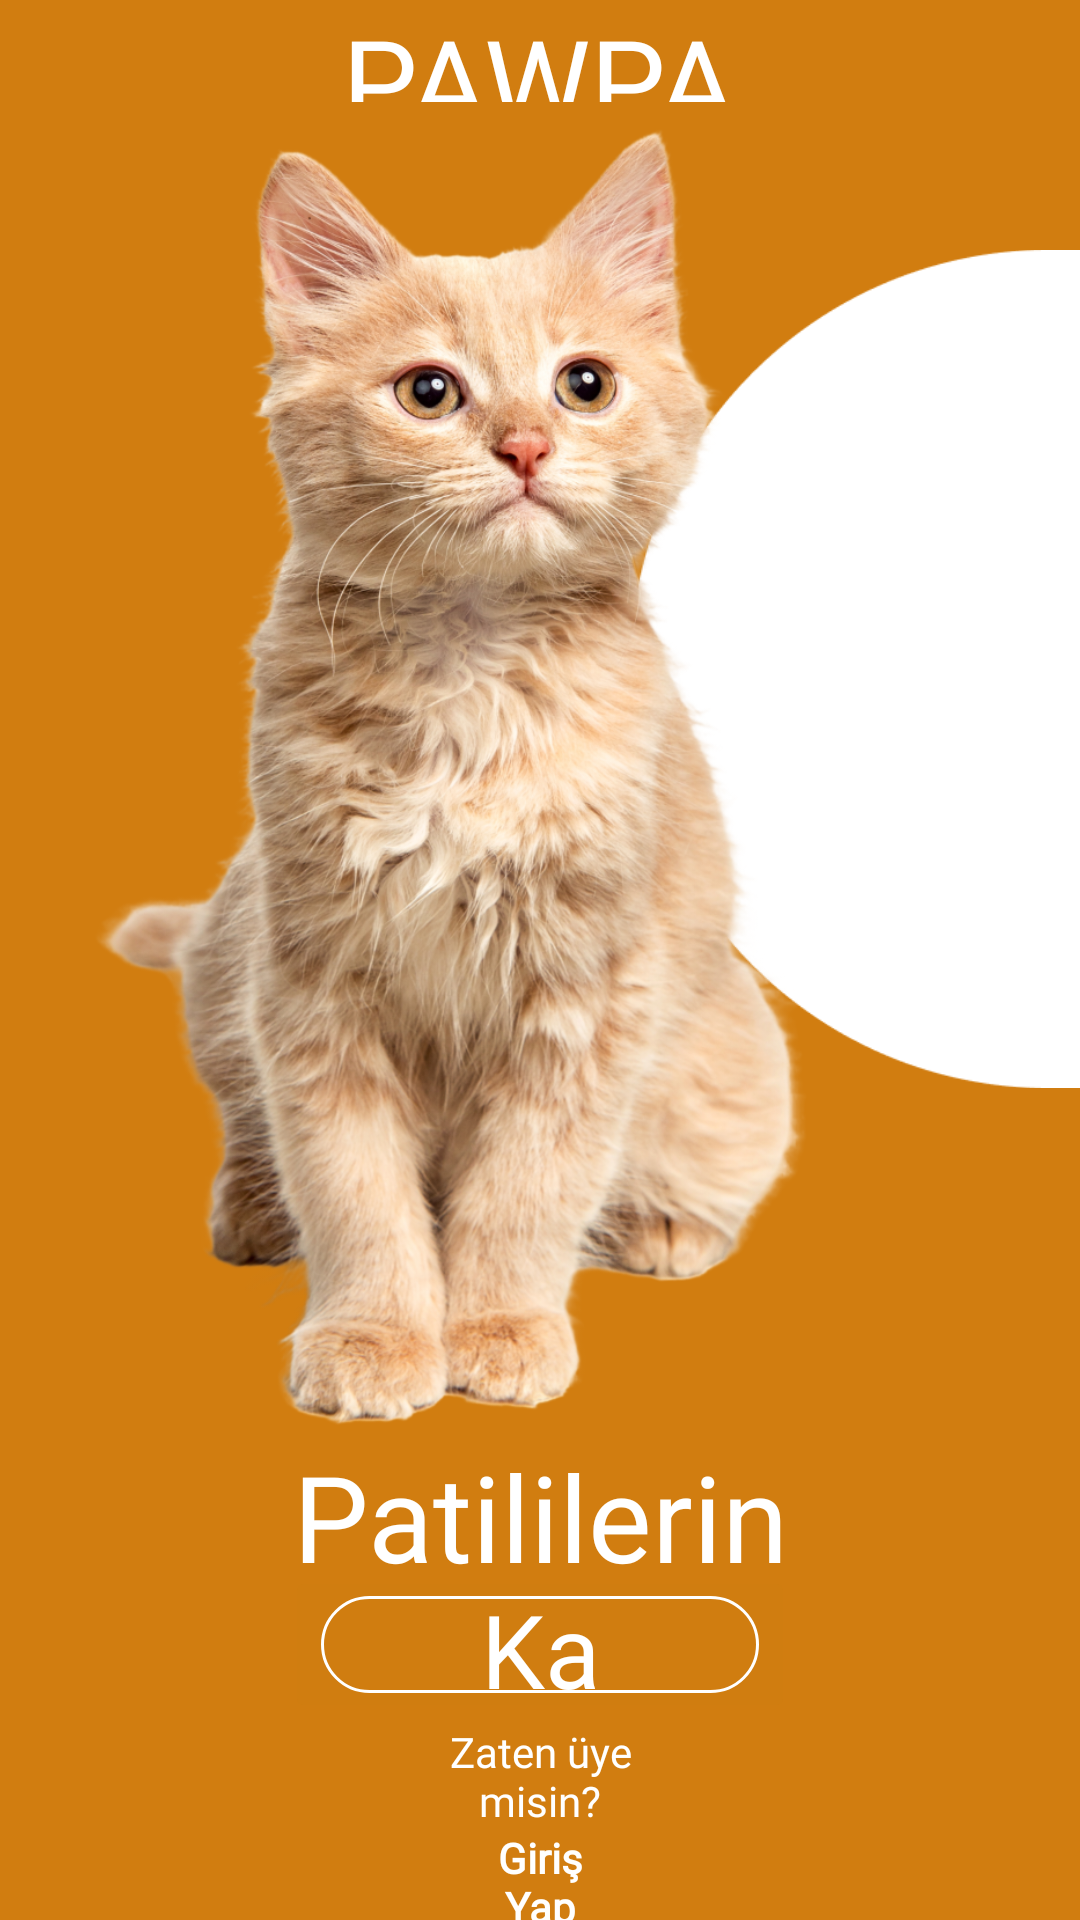

Android layout source for this screen:
<!-- AndroidManifest.xml: application theme Theme.PawPath -->
<!-- res/layout/first_page.xml -->
<?xml version="1.0" encoding="utf-8"?>
<LinearLayout xmlns:android="http://schemas.android.com/apk/res/android"
    xmlns:app="http://schemas.android.com/apk/res-auto"
    xmlns:tools="http://schemas.android.com/tools"
    android:layout_width="match_parent"
    android:layout_height="match_parent"
    tools:context=".ui.FirstPage"
    android:orientation="vertical"
    android:background="#D17D10">

    <RelativeLayout
        android:layout_width="match_parent"
        android:layout_height="17dp"
        android:layout_weight="0.060">

        <TextView
            android:id="@+id/textView"
            android:layout_width="171dp"
            android:layout_height="54dp"
            android:layout_alignParentStart="true"
            android:layout_alignParentEnd="true"
            android:layout_alignParentBottom="true"
            android:layout_marginStart="109dp"
            android:layout_marginEnd="110dp"
            android:layout_marginBottom="9dp"
            android:fontFamily="@font/oleo_script"
            android:text="PAWPATH"
            android:textAlignment="center"
            android:textColor="#FFFFFF"
            android:textSize="40sp" />
    </RelativeLayout>

    <RelativeLayout
        android:layout_width="match_parent"
        android:layout_height="0dp"
        android:layout_weight="1">

        <ImageView
            android:id="@+id/imageView2"
            android:layout_width="150dp"
            android:layout_height="300dp"
            android:layout_alignParentTop="true"
            android:layout_alignParentEnd="true"
            android:layout_marginTop="30dp"
            android:layout_marginEnd="0dp"
            app:srcCompat="@drawable/half_circle" />

        <ImageView
            android:id="@+id/imageView"
            android:layout_width="390dp"
            android:layout_height="631.92dp"
            android:layout_alignParentTop="true"
            android:layout_alignParentEnd="true"
            android:layout_marginTop="0dp"
            android:layout_marginEnd="0dp"
            app:srcCompat="@drawable/cat_background" />

    </RelativeLayout>

    <RelativeLayout
        android:layout_width="match_parent"
        android:layout_height="0dp"
        android:layout_weight="0.1">

        <TextView
            android:id="@+id/textView2"
            android:layout_width="wrap_content"
            android:layout_height="wrap_content"
            android:layout_alignParentStart="true"
            android:layout_alignParentTop="true"
            android:layout_alignParentEnd="true"
            android:layout_marginStart="44dp"
            android:layout_marginTop="0dp"
            android:layout_marginEnd="44dp"
            android:fontFamily="@font/just_another_hand"
            android:text="Patililerin Dünyasına Hoş Geldiniz!"
            android:textAlignment="center"
            android:textColor="#FFFFFF"
            android:textSize="40sp" />
    </RelativeLayout>

    <RelativeLayout
        android:layout_width="match_parent"
        android:layout_height="0dp"
        android:layout_weight="0.12">

        <ImageButton
            android:id="@+id/btnKayit"
            android:layout_width="200dp"
            android:layout_height="80dp"
            android:layout_alignParentStart="true"
            android:layout_alignParentTop="true"
            android:layout_alignParentEnd="true"
            android:layout_marginStart="95dp"
            android:layout_marginTop="0dp"
            android:layout_marginEnd="95dp"
            android:backgroundTint="#D07D10"
            android:src="@drawable/buton_beyaz_kenar" />

        <TextView
            android:id="@+id/textView10"
            android:layout_width="wrap_content"
            android:layout_height="wrap_content"
            android:layout_alignStart="@+id/btnKayit"
            android:layout_alignEnd="@+id/btnKayit"
            android:layout_alignParentTop="true"
            android:layout_alignParentBottom="true"
            android:layout_marginStart="60dp"
            android:layout_marginTop="5dp"
            android:layout_marginEnd="60dp"
            android:layout_marginBottom="2dp"
            android:fontFamily="@font/dongle_bold"
            android:gravity="center"
            android:text="Kayıt Ol"
            android:textColor="#FFFFFF"
            android:textSize="34sp" />
    </RelativeLayout>

    <RelativeLayout
        android:layout_width="match_parent"
        android:layout_height="0dp"
        android:layout_weight="0.15">


        <TextView
            android:id="@+id/textView3"
            android:layout_width="wrap_content"
            android:layout_height="wrap_content"
            android:layout_alignParentStart="true"
            android:layout_alignParentTop="true"
            android:layout_alignParentEnd="true"
            android:layout_marginStart="140dp"
            android:layout_marginTop="0dp"
            android:layout_marginEnd="140dp"
            android:fontFamily="@font/red_hat_display"
            android:text="Zaten üye misin?"
            android:textAlignment="center"
            android:textColor="#FFFFFF"
            android:textSize="14sp" />

        <TextView
            android:id="@+id/txtilkGiris"
            android:layout_width="wrap_content"
            android:layout_height="wrap_content"
            android:layout_below="@+id/textView3"
            android:layout_alignParentStart="true"
            android:layout_alignParentEnd="true"
            android:layout_marginStart="165dp"
            android:layout_marginTop="0dp"
            android:layout_marginEnd="165dp"
            android:clickable="true"
            android:fontFamily="@font/red_hat_display"
            android:text="Giriş Yap"
            android:textAlignment="center"
            android:textColor="#FFFFFF"
            android:textStyle="bold" />
    </RelativeLayout>
</LinearLayout>
<!-- resources referenced by this layout -->
<resources>
  <!-- drawable buton_beyaz_kenar (drawable) -->
  <?xml version="1.0" encoding="utf-8"?>
  <shape xmlns:android="http://schemas.android.com/apk/res/android">
      <solid android:color="#00FFFFFF" />
      <stroke android:width="1dp" android:color="#FFFFFF"></stroke>
      <corners android:radius="24dp"/>
  </shape>
  <!-- drawable cat_background: png bitmap (drawable, 913938 bytes) -->
  <!-- drawable half_circle: png bitmap (drawable, 5413 bytes) -->
  <style name="Theme.PawPath" parent="Base.Theme.PawPath" />
  <style name="Base.Theme.PawPath" parent="Theme.AppCompat.DayNight.NoActionBar">
          
          <item name="colorPrimary">#AFD368</item>
  
          
      </style>
</resources>
